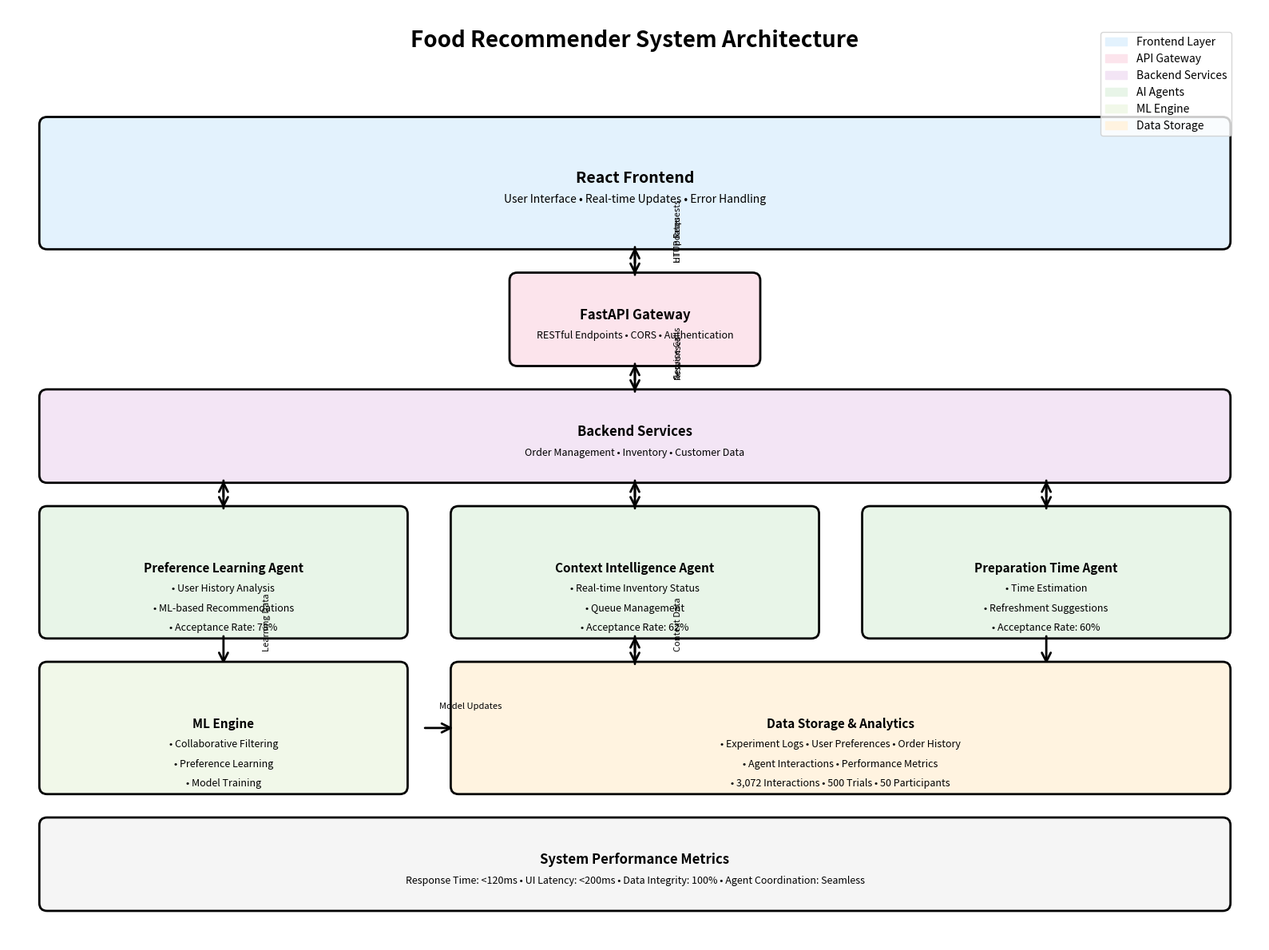

Reproduce this figure in Python. (Note: this script raises an exception after producing the figure.)
#!/usr/bin/env python3
"""
System Architecture Graph Generator
Food Recommender AI Agent System
"""

import matplotlib.pyplot as plt
import matplotlib.patches as patches
from matplotlib.patches import FancyBboxPatch, ConnectionPatch
import numpy as np

# Set up the figure
fig, ax = plt.subplots(1, 1, figsize=(16, 12))
ax.set_xlim(0, 16)
ax.set_ylim(0, 12)
ax.axis('off')

# Colors
colors = {
    'frontend': '#E3F2FD',
    'backend': '#F3E5F5',
    'agents': '#E8F5E8',
    'database': '#FFF3E0',
    'api': '#FCE4EC',
    'ml': '#F1F8E9'
}

# Title
ax.text(8, 11.5, 'Food Recommender System Architecture',
        fontsize=20, fontweight='bold', ha='center')

# Frontend Layer
frontend_box = FancyBboxPatch((0.5, 9), 15, 1.5,
                             boxstyle="round,pad=0.1",
                             facecolor=colors['frontend'],
                             edgecolor='black', linewidth=2)
ax.add_patch(frontend_box)
ax.text(8, 9.75, 'React Frontend', fontsize=14, fontweight='bold', ha='center')
ax.text(8, 9.5, 'User Interface • Real-time Updates • Error Handling',
        fontsize=10, ha='center')

# API Gateway
api_box = FancyBboxPatch((6.5, 7.5), 3, 1,
                        boxstyle="round,pad=0.1",
                        facecolor=colors['api'],
                        edgecolor='black', linewidth=2)
ax.add_patch(api_box)
ax.text(8, 8, 'FastAPI Gateway', fontsize=12, fontweight='bold', ha='center')
ax.text(8, 7.75, 'RESTful Endpoints • CORS • Authentication',
        fontsize=9, ha='center')

# Backend Services
backend_box = FancyBboxPatch((0.5, 6), 15, 1,
                            boxstyle="round,pad=0.1",
                            facecolor=colors['backend'],
                            edgecolor='black', linewidth=2)
ax.add_patch(backend_box)
ax.text(8, 6.5, 'Backend Services', fontsize=12, fontweight='bold', ha='center')
ax.text(8, 6.25, 'Order Management • Inventory • Customer Data',
        fontsize=9, ha='center')

# Three Agents
# Agent 1: Preference Learning
agent1_box = FancyBboxPatch((0.5, 4), 4.5, 1.5,
                           boxstyle="round,pad=0.1",
                           facecolor=colors['agents'],
                           edgecolor='black', linewidth=2)
ax.add_patch(agent1_box)
ax.text(2.75, 4.75, 'Preference Learning Agent', fontsize=11, fontweight='bold', ha='center')
ax.text(2.75, 4.5, '• User History Analysis', fontsize=9, ha='center')
ax.text(2.75, 4.25, '• ML-based Recommendations', fontsize=9, ha='center')
ax.text(2.75, 4, '• Acceptance Rate: 78%', fontsize=9, ha='center')

# Agent 2: Context Intelligence
agent2_box = FancyBboxPatch((5.75, 4), 4.5, 1.5,
                           boxstyle="round,pad=0.1",
                           facecolor=colors['agents'],
                           edgecolor='black', linewidth=2)
ax.add_patch(agent2_box)
ax.text(8, 4.75, 'Context Intelligence Agent', fontsize=11, fontweight='bold', ha='center')
ax.text(8, 4.5, '• Real-time Inventory Status', fontsize=9, ha='center')
ax.text(8, 4.25, '• Queue Management', fontsize=9, ha='center')
ax.text(8, 4, '• Acceptance Rate: 62%', fontsize=9, ha='center')

# Agent 3: Preparation Time
agent3_box = FancyBboxPatch((11, 4), 4.5, 1.5,
                           boxstyle="round,pad=0.1",
                           facecolor=colors['agents'],
                           edgecolor='black', linewidth=2)
ax.add_patch(agent3_box)
ax.text(13.25, 4.75, 'Preparation Time Agent', fontsize=11, fontweight='bold', ha='center')
ax.text(13.25, 4.5, '• Time Estimation', fontsize=9, ha='center')
ax.text(13.25, 4.25, '• Refreshment Suggestions', fontsize=9, ha='center')
ax.text(13.25, 4, '• Acceptance Rate: 60%', fontsize=9, ha='center')

# ML Engine
ml_box = FancyBboxPatch((0.5, 2), 4.5, 1.5,
                       boxstyle="round,pad=0.1",
                       facecolor=colors['ml'],
                       edgecolor='black', linewidth=2)
ax.add_patch(ml_box)
ax.text(2.75, 2.75, 'ML Engine', fontsize=11, fontweight='bold', ha='center')
ax.text(2.75, 2.5, '• Collaborative Filtering', fontsize=9, ha='center')
ax.text(2.75, 2.25, '• Preference Learning', fontsize=9, ha='center')
ax.text(2.75, 2, '• Model Training', fontsize=9, ha='center')

# Database Layer
db_box = FancyBboxPatch((5.75, 2), 9.75, 1.5,
                       boxstyle="round,pad=0.1",
                       facecolor=colors['database'],
                       edgecolor='black', linewidth=2)
ax.add_patch(db_box)
ax.text(10.625, 2.75, 'Data Storage & Analytics', fontsize=11, fontweight='bold', ha='center')
ax.text(10.625, 2.5, '• Experiment Logs • User Preferences • Order History', fontsize=9, ha='center')
ax.text(10.625, 2.25, '• Agent Interactions • Performance Metrics', fontsize=9, ha='center')
ax.text(10.625, 2, '• 3,072 Interactions • 500 Trials • 50 Participants', fontsize=9, ha='center')

# Data Flow Arrows
# Frontend to API
arrow1 = ConnectionPatch((8, 9), (8, 8.5), "data", "data",
                        arrowstyle="->", shrinkA=5, shrinkB=5,
                        mutation_scale=20, fc="black", linewidth=2)
ax.add_patch(arrow1)
ax.text(8.5, 8.75, 'HTTP Requests', fontsize=8, rotation=90)

# API to Backend
arrow2 = ConnectionPatch((8, 7.5), (8, 7), "data", "data",
                        arrowstyle="->", shrinkA=5, shrinkB=5,
                        mutation_scale=20, fc="black", linewidth=2)
ax.add_patch(arrow2)
ax.text(8.5, 7.25, 'Service Calls', fontsize=8, rotation=90)

# Backend to Agents
arrow3 = ConnectionPatch((2.75, 6), (2.75, 5.5), "data", "data",
                        arrowstyle="->", shrinkA=5, shrinkB=5,
                        mutation_scale=20, fc="black", linewidth=2)
ax.add_patch(arrow3)
arrow4 = ConnectionPatch((8, 6), (8, 5.5), "data", "data",
                        arrowstyle="->", shrinkA=5, shrinkB=5,
                        mutation_scale=20, fc="black", linewidth=2)
ax.add_patch(arrow4)
arrow5 = ConnectionPatch((13.25, 6), (13.25, 5.5), "data", "data",
                        arrowstyle="->", shrinkA=5, shrinkB=5,
                        mutation_scale=20, fc="black", linewidth=2)
ax.add_patch(arrow5)

# Agents to ML Engine
arrow6 = ConnectionPatch((2.75, 4), (2.75, 3.5), "data", "data",
                        arrowstyle="->", shrinkA=5, shrinkB=5,
                        mutation_scale=20, fc="black", linewidth=2)
ax.add_patch(arrow6)
ax.text(3.25, 3.75, 'Learning Data', fontsize=8, rotation=90)

# Agents to Database
arrow7 = ConnectionPatch((8, 4), (8, 3.5), "data", "data",
                        arrowstyle="->", shrinkA=5, shrinkB=5,
                        mutation_scale=20, fc="black", linewidth=2)
ax.add_patch(arrow7)
arrow8 = ConnectionPatch((13.25, 4), (13.25, 3.5), "data", "data",
                        arrowstyle="->", shrinkA=5, shrinkB=5,
                        mutation_scale=20, fc="black", linewidth=2)
ax.add_patch(arrow8)

# ML to Database
arrow9 = ConnectionPatch((5.25, 2.75), (5.75, 2.75), "data", "data",
                        arrowstyle="->", shrinkA=5, shrinkB=5,
                        mutation_scale=20, fc="black", linewidth=2)
ax.add_patch(arrow9)
ax.text(5.5, 3, 'Model Updates', fontsize=8)

# Response Flow (dashed arrows)
# Database to Agents
arrow10 = ConnectionPatch((8, 3.5), (8, 4), "data", "data",
                         arrowstyle="->", shrinkA=5, shrinkB=5,
                         mutation_scale=20, fc="black", linewidth=2, linestyle='--')
ax.add_patch(arrow10)
ax.text(8.5, 3.75, 'Context Data', fontsize=8, rotation=90)

# Agents to Backend
arrow11 = ConnectionPatch((2.75, 5.5), (2.75, 6), "data", "data",
                         arrowstyle="->", shrinkA=5, shrinkB=5,
                         mutation_scale=20, fc="black", linewidth=2, linestyle='--')
ax.add_patch(arrow11)
arrow12 = ConnectionPatch((8, 5.5), (8, 6), "data", "data",
                         arrowstyle="->", shrinkA=5, shrinkB=5,
                         mutation_scale=20, fc="black", linewidth=2, linestyle='--')
ax.add_patch(arrow12)
arrow13 = ConnectionPatch((13.25, 5.5), (13.25, 6), "data", "data",
                         arrowstyle="->", shrinkA=5, shrinkB=5,
                         mutation_scale=20, fc="black", linewidth=2, linestyle='--')
ax.add_patch(arrow13)

# Backend to API
arrow14 = ConnectionPatch((8, 7), (8, 7.5), "data", "data",
                         arrowstyle="->", shrinkA=5, shrinkB=5,
                         mutation_scale=20, fc="black", linewidth=2, linestyle='--')
ax.add_patch(arrow14)
ax.text(8.5, 7.25, 'Responses', fontsize=8, rotation=90)

# API to Frontend
arrow15 = ConnectionPatch((8, 8.5), (8, 9), "data", "data",
                         arrowstyle="->", shrinkA=5, shrinkB=5,
                         mutation_scale=20, fc="black", linewidth=2, linestyle='--')
ax.add_patch(arrow15)
ax.text(8.5, 8.75, 'UI Updates', fontsize=8, rotation=90)

# Performance Metrics Box
metrics_box = FancyBboxPatch((0.5, 0.5), 15, 1,
                            boxstyle="round,pad=0.1",
                            facecolor='#F5F5F5',
                            edgecolor='black', linewidth=2)
ax.add_patch(metrics_box)
ax.text(8, 1, 'System Performance Metrics', fontsize=12, fontweight='bold', ha='center')
ax.text(8, 0.75, 'Response Time: <120ms • UI Latency: <200ms • Data Integrity: 100% • Agent Coordination: Seamless',
        fontsize=9, ha='center')

# Legend
legend_elements = [
    patches.Patch(color=colors['frontend'], label='Frontend Layer'),
    patches.Patch(color=colors['api'], label='API Gateway'),
    patches.Patch(color=colors['backend'], label='Backend Services'),
    patches.Patch(color=colors['agents'], label='AI Agents'),
    patches.Patch(color=colors['ml'], label='ML Engine'),
    patches.Patch(color=colors['database'], label='Data Storage')
]

ax.legend(handles=legend_elements, loc='upper right', bbox_to_anchor=(0.98, 0.98))

plt.tight_layout()
plt.savefig('figures/system_architecture.png', dpi=300, bbox_inches='tight')
plt.savefig('figures/system_architecture.svg', format='svg', bbox_inches='tight')
plt.show()

print("System architecture graph created successfully!")
print("Files saved:")
print("- figures/system_architecture.png")
print("- figures/system_architecture.svg")
